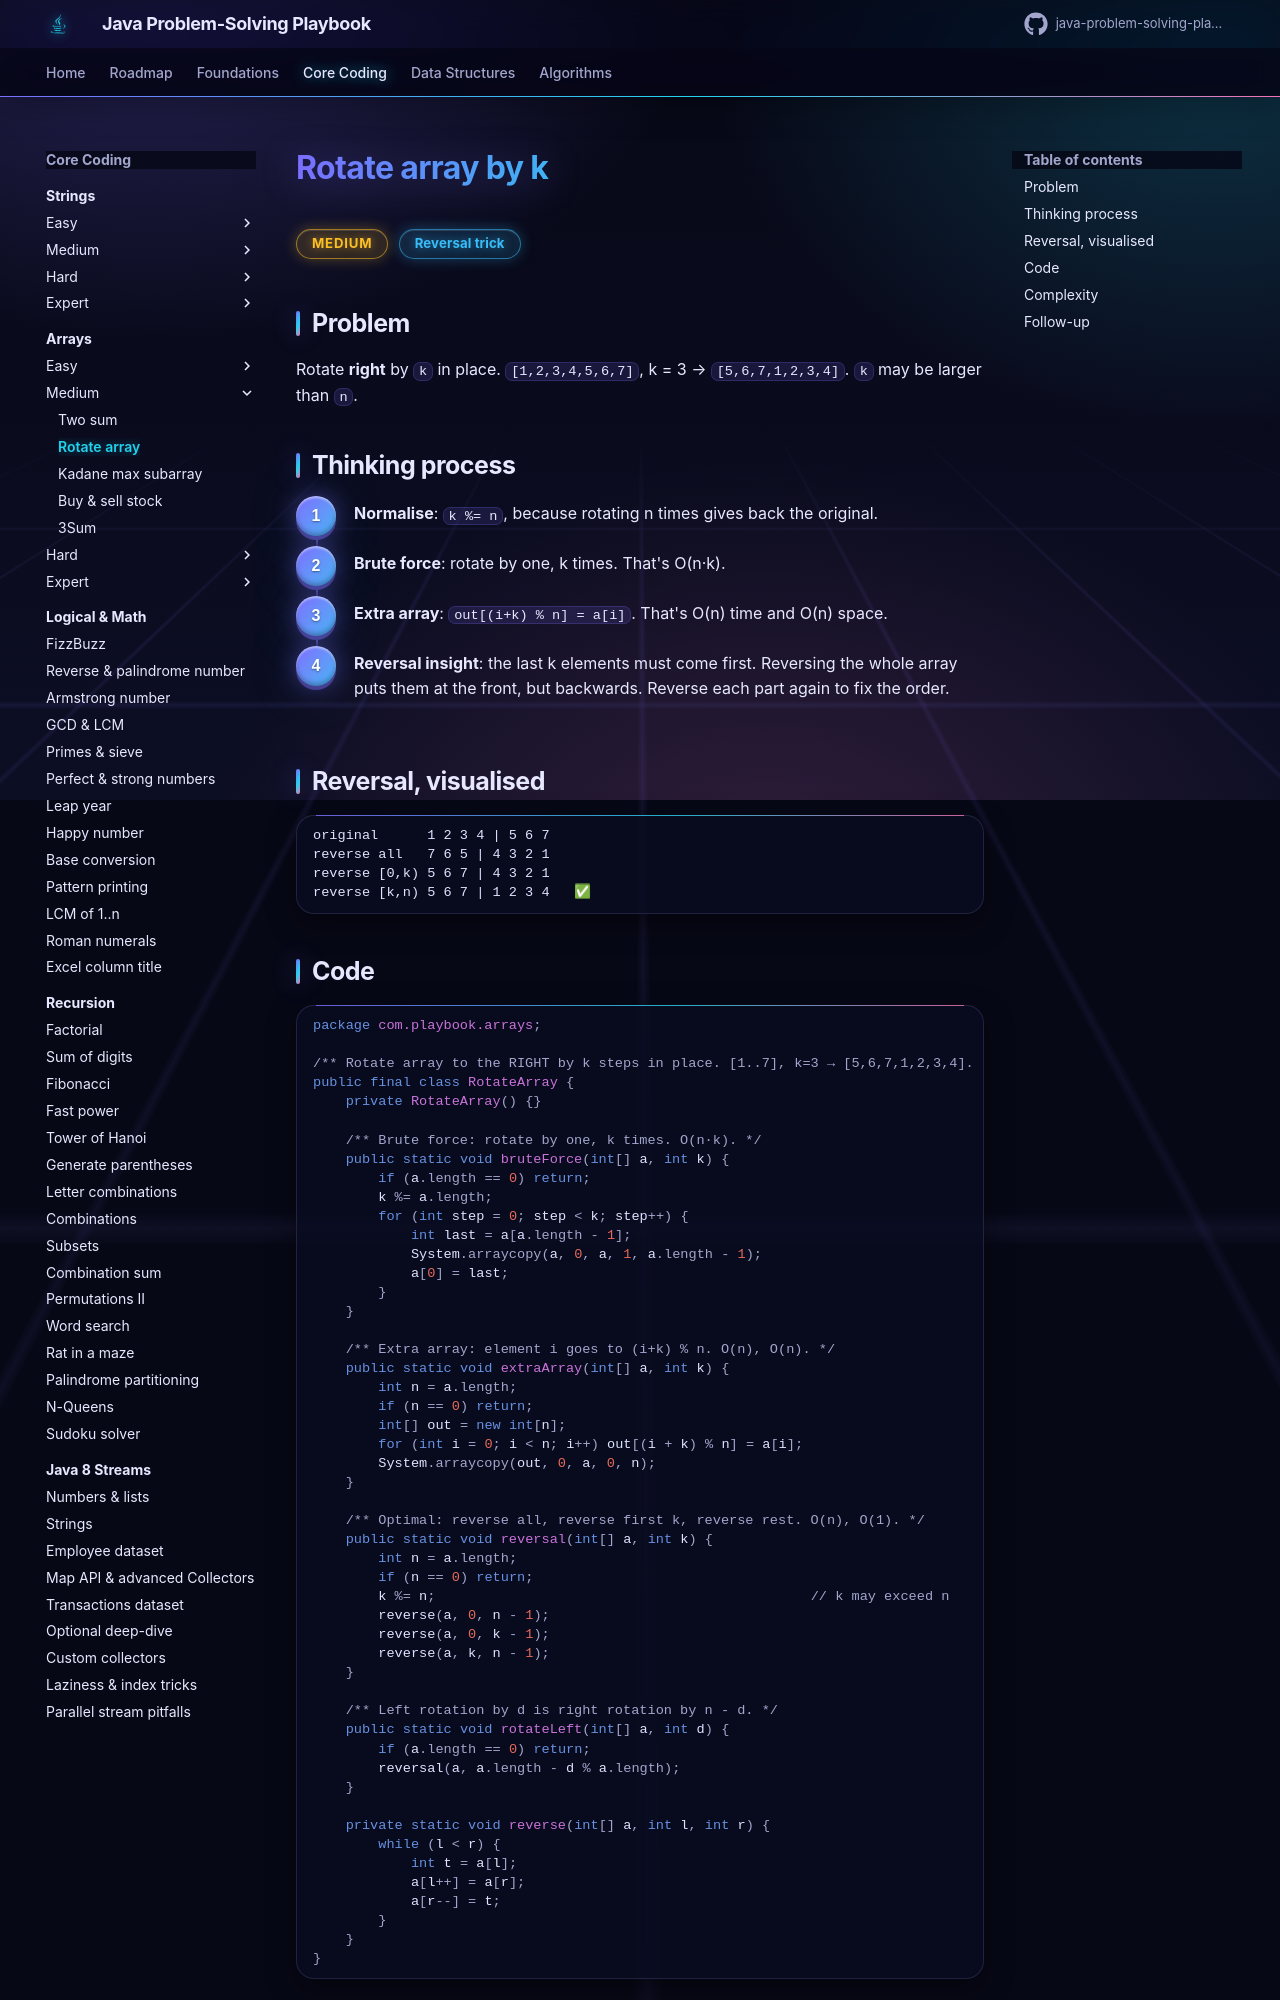

repository: khiruashish/java-problem-solving-playbook · page: 02-arrays/rotate-array/index.html · generator: mkdocs

# Rotate array by k

<span class="badge medium">Medium</span> <span class="badge tag">Reversal trick</span>

## Problem
Rotate **right** by `k` in place. `[1,2,3,4,5,6,7]`, k = 3 → `[5,6,7,1,2,3,4]`. `k` may be larger than `n`.

## Thinking process
<div class="steps" markdown>

1. **Normalise**: `k %= n`, because rotating n times gives back the original.
2. **Brute force**: rotate by one, k times. That's O(n·k).
3. **Extra array**: `out[(i+k) % n] = a[i]`. That's O(n) time and O(n) space.
4. **Reversal insight**: the last k elements must come first. Reversing the whole array puts them at the front, but backwards.
   Reverse each part again to fix the order.

</div>

## Reversal, visualised
```
original      1 2 3 4 | 5 6 7
reverse all   7 6 5 | 4 3 2 1
reverse [0,k) 5 6 7 | 4 3 2 1
reverse [k,n) 5 6 7 | 1 2 3 4   ✅
```

## Code
```java
--8<-- "src/main/java/com/playbook/arrays/RotateArray.java"
```
